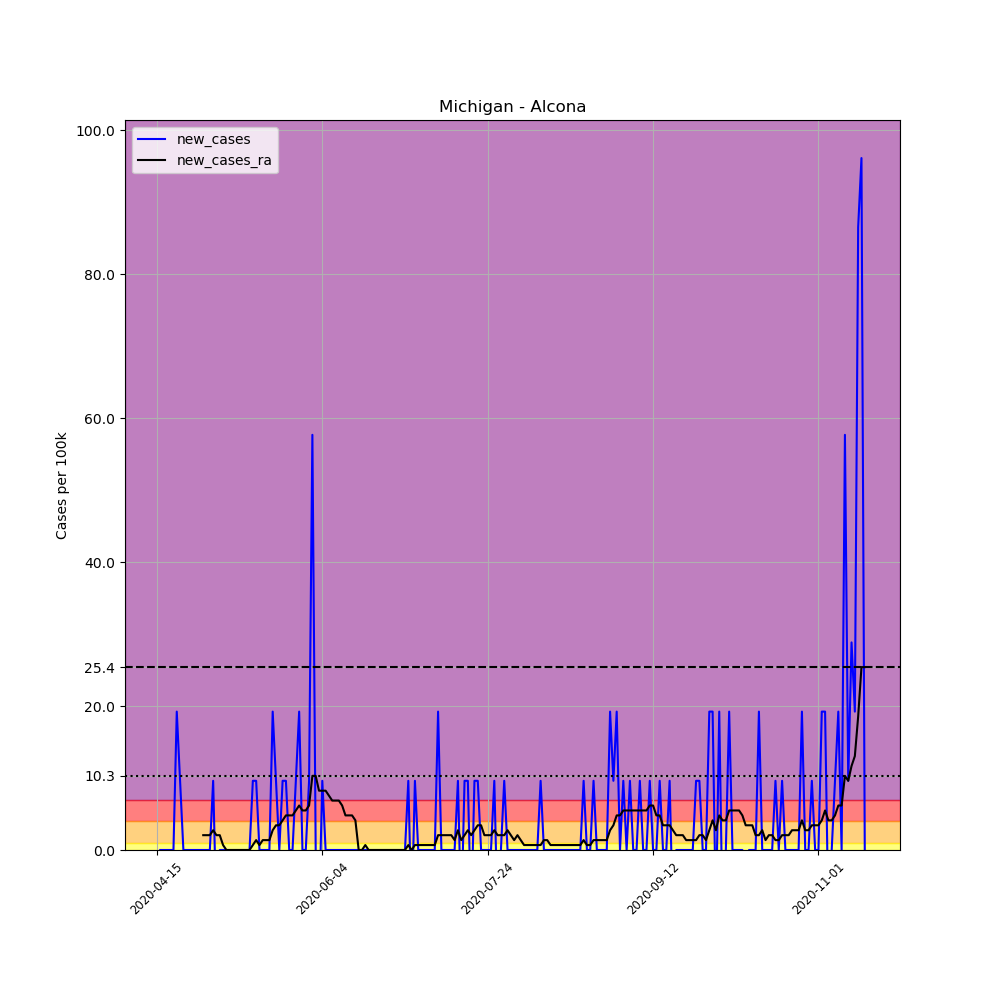

Source data for this figure (header and first rows):
, date, county, state, fips, cases, deaths, COUNTY, STNAME, CTYNAME, POPESTIMATE2019, per_100k, new_cases, new_cases_ra
633429, 2020-04-15, Alcona, Michigan, 26001, 1, 0, 1, Michigan, Alcona, 10405, 9.611, , 
633430, 2020-04-16, Alcona, Michigan, 26001, 1, 0, 1, Michigan, Alcona, 10405, 9.611, 0.0, 
633431, 2020-04-17, Alcona, Michigan, 26001, 1, 0, 1, Michigan, Alcona, 10405, 9.611, 0.0, 
633432, 2020-04-18, Alcona, Michigan, 26001, 1, 0, 1, Michigan, Alcona, 10405, 9.611, 0.0, 
633433, 2020-04-19, Alcona, Michigan, 26001, 1, 0, 1, Michigan, Alcona, 10405, 9.611, 0.0, 
633434, 2020-04-20, Alcona, Michigan, 26001, 1, 0, 1, Michigan, Alcona, 10405, 9.611, 0.0, 
633435, 2020-04-21, Alcona, Michigan, 26001, 3, 0, 1, Michigan, Alcona, 10405, 28.83, 19.22, 
633436, 2020-04-22, Alcona, Michigan, 26001, 4, 0, 1, Michigan, Alcona, 10405, 38.44, 9.611, 
633437, 2020-04-23, Alcona, Michigan, 26001, 4, 0, 1, Michigan, Alcona, 10405, 38.44, 0.0, 
633438, 2020-04-24, Alcona, Michigan, 26001, 4, 0, 1, Michigan, Alcona, 10405, 38.44, 0.0, 
633439, 2020-04-25, Alcona, Michigan, 26001, 4, 0, 1, Michigan, Alcona, 10405, 38.44, 0.0, 
633440, 2020-04-26, Alcona, Michigan, 26001, 4, 0, 1, Michigan, Alcona, 10405, 38.44, 0.0, 
633441, 2020-04-27, Alcona, Michigan, 26001, 4, 0, 1, Michigan, Alcona, 10405, 38.44, 0.0, 
633442, 2020-04-28, Alcona, Michigan, 26001, 4, 0, 1, Michigan, Alcona, 10405, 38.44, 0.0, 
633443, 2020-04-29, Alcona, Michigan, 26001, 4, 0, 1, Michigan, Alcona, 10405, 38.44, 0.0, 2.059
633444, 2020-04-30, Alcona, Michigan, 26001, 4, 1, 1, Michigan, Alcona, 10405, 38.44, 0.0, 2.059
633445, 2020-05-01, Alcona, Michigan, 26001, 4, 1, 1, Michigan, Alcona, 10405, 38.44, 0.0, 2.059
633446, 2020-05-02, Alcona, Michigan, 26001, 5, 1, 1, Michigan, Alcona, 10405, 48.05, 9.611, 2.746
633447, 2020-05-03, Alcona, Michigan, 26001, 4, 1, 1, Michigan, Alcona, 10405, 38.44, -9.611, 2.059
633448, 2020-05-04, Alcona, Michigan, 26001, 4, 1, 1, Michigan, Alcona, 10405, 38.44, 0.0, 2.059
633449, 2020-05-05, Alcona, Michigan, 26001, 4, 1, 1, Michigan, Alcona, 10405, 38.44, 0.0, 0.6865
633450, 2020-05-06, Alcona, Michigan, 26001, 4, 1, 1, Michigan, Alcona, 10405, 38.44, 0.0, 0.0
633451, 2020-05-07, Alcona, Michigan, 26001, 4, 1, 1, Michigan, Alcona, 10405, 38.44, 0.0, 0.0
633452, 2020-05-08, Alcona, Michigan, 26001, 4, 1, 1, Michigan, Alcona, 10405, 38.44, 0.0, 0.0
633453, 2020-05-09, Alcona, Michigan, 26001, 4, 1, 1, Michigan, Alcona, 10405, 38.44, 0.0, 0.0
633454, 2020-05-10, Alcona, Michigan, 26001, 4, 1, 1, Michigan, Alcona, 10405, 38.44, 0.0, 0.0
633455, 2020-05-11, Alcona, Michigan, 26001, 4, 1, 1, Michigan, Alcona, 10405, 38.44, 0.0, 0.0
633456, 2020-05-12, Alcona, Michigan, 26001, 4, 1, 1, Michigan, Alcona, 10405, 38.44, 0.0, 0.0
633457, 2020-05-13, Alcona, Michigan, 26001, 4, 1, 1, Michigan, Alcona, 10405, 38.44, 0.0, 0.0
633458, 2020-05-14, Alcona, Michigan, 26001, 5, 1, 1, Michigan, Alcona, 10405, 48.05, 9.611, 0.6865
633459, 2020-05-15, Alcona, Michigan, 26001, 6, 1, 1, Michigan, Alcona, 10405, 57.66, 9.611, 1.373
633460, 2020-05-16, Alcona, Michigan, 26001, 6, 1, 1, Michigan, Alcona, 10405, 57.66, 0.0, 0.6865
633461, 2020-05-17, Alcona, Michigan, 26001, 6, 1, 1, Michigan, Alcona, 10405, 57.66, 0.0, 1.373
633462, 2020-05-18, Alcona, Michigan, 26001, 6, 1, 1, Michigan, Alcona, 10405, 57.66, 0.0, 1.373
633463, 2020-05-19, Alcona, Michigan, 26001, 6, 1, 1, Michigan, Alcona, 10405, 57.66, 0.0, 1.373
633464, 2020-05-20, Alcona, Michigan, 26001, 8, 1, 1, Michigan, Alcona, 10405, 76.89, 19.22, 2.746
633465, 2020-05-21, Alcona, Michigan, 26001, 9, 1, 1, Michigan, Alcona, 10405, 86.5, 9.611, 3.432
633466, 2020-05-22, Alcona, Michigan, 26001, 9, 1, 1, Michigan, Alcona, 10405, 86.5, 0.0, 3.432
633467, 2020-05-23, Alcona, Michigan, 26001, 10, 1, 1, Michigan, Alcona, 10405, 96.11, 9.611, 4.119
633468, 2020-05-24, Alcona, Michigan, 26001, 11, 1, 1, Michigan, Alcona, 10405, 105.7, 9.611, 4.805
633469, 2020-05-25, Alcona, Michigan, 26001, 11, 1, 1, Michigan, Alcona, 10405, 105.7, 0.0, 4.805
633470, 2020-05-26, Alcona, Michigan, 26001, 11, 1, 1, Michigan, Alcona, 10405, 105.7, 0.0, 4.805
633471, 2020-05-27, Alcona, Michigan, 26001, 12, 1, 1, Michigan, Alcona, 10405, 115.3, 9.611, 5.492
633472, 2020-05-28, Alcona, Michigan, 26001, 14, 1, 1, Michigan, Alcona, 10405, 134.6, 19.22, 6.178
633473, 2020-05-29, Alcona, Michigan, 26001, 14, 1, 1, Michigan, Alcona, 10405, 134.6, 0.0, 5.492
633474, 2020-05-30, Alcona, Michigan, 26001, 14, 1, 1, Michigan, Alcona, 10405, 134.6, 0.0, 5.492
633475, 2020-05-31, Alcona, Michigan, 26001, 15, 1, 1, Michigan, Alcona, 10405, 144.2, 9.611, 6.178
633476, 2020-06-01, Alcona, Michigan, 26001, 21, 1, 1, Michigan, Alcona, 10405, 201.8, 57.66, 10.3
633477, 2020-06-02, Alcona, Michigan, 26001, 21, 1, 1, Michigan, Alcona, 10405, 201.8, 0.0, 10.3
633478, 2020-06-03, Alcona, Michigan, 26001, 20, 1, 1, Michigan, Alcona, 10405, 192.2, -9.611, 8.238
633479, 2020-06-04, Alcona, Michigan, 26001, 21, 1, 1, Michigan, Alcona, 10405, 201.8, 9.611, 8.238
633480, 2020-06-05, Alcona, Michigan, 26001, 21, 1, 1, Michigan, Alcona, 10405, 201.8, 0.0, 8.238
633481, 2020-06-06, Alcona, Michigan, 26001, 21, 1, 1, Michigan, Alcona, 10405, 201.8, 0.0, 7.551
633482, 2020-06-07, Alcona, Michigan, 26001, 21, 1, 1, Michigan, Alcona, 10405, 201.8, 0.0, 6.865
633483, 2020-06-08, Alcona, Michigan, 26001, 21, 1, 1, Michigan, Alcona, 10405, 201.8, 0.0, 6.865
633484, 2020-06-09, Alcona, Michigan, 26001, 21, 1, 1, Michigan, Alcona, 10405, 201.8, 0.0, 6.865
633485, 2020-06-10, Alcona, Michigan, 26001, 21, 1, 1, Michigan, Alcona, 10405, 201.8, 0.0, 6.178
633486, 2020-06-11, Alcona, Michigan, 26001, 21, 1, 1, Michigan, Alcona, 10405, 201.8, 0.0, 4.805
633487, 2020-06-12, Alcona, Michigan, 26001, 21, 1, 1, Michigan, Alcona, 10405, 201.8, 0.0, 4.805
633488, 2020-06-13, Alcona, Michigan, 26001, 21, 1, 1, Michigan, Alcona, 10405, 201.8, 0.0, 4.805
... 155 more rows
